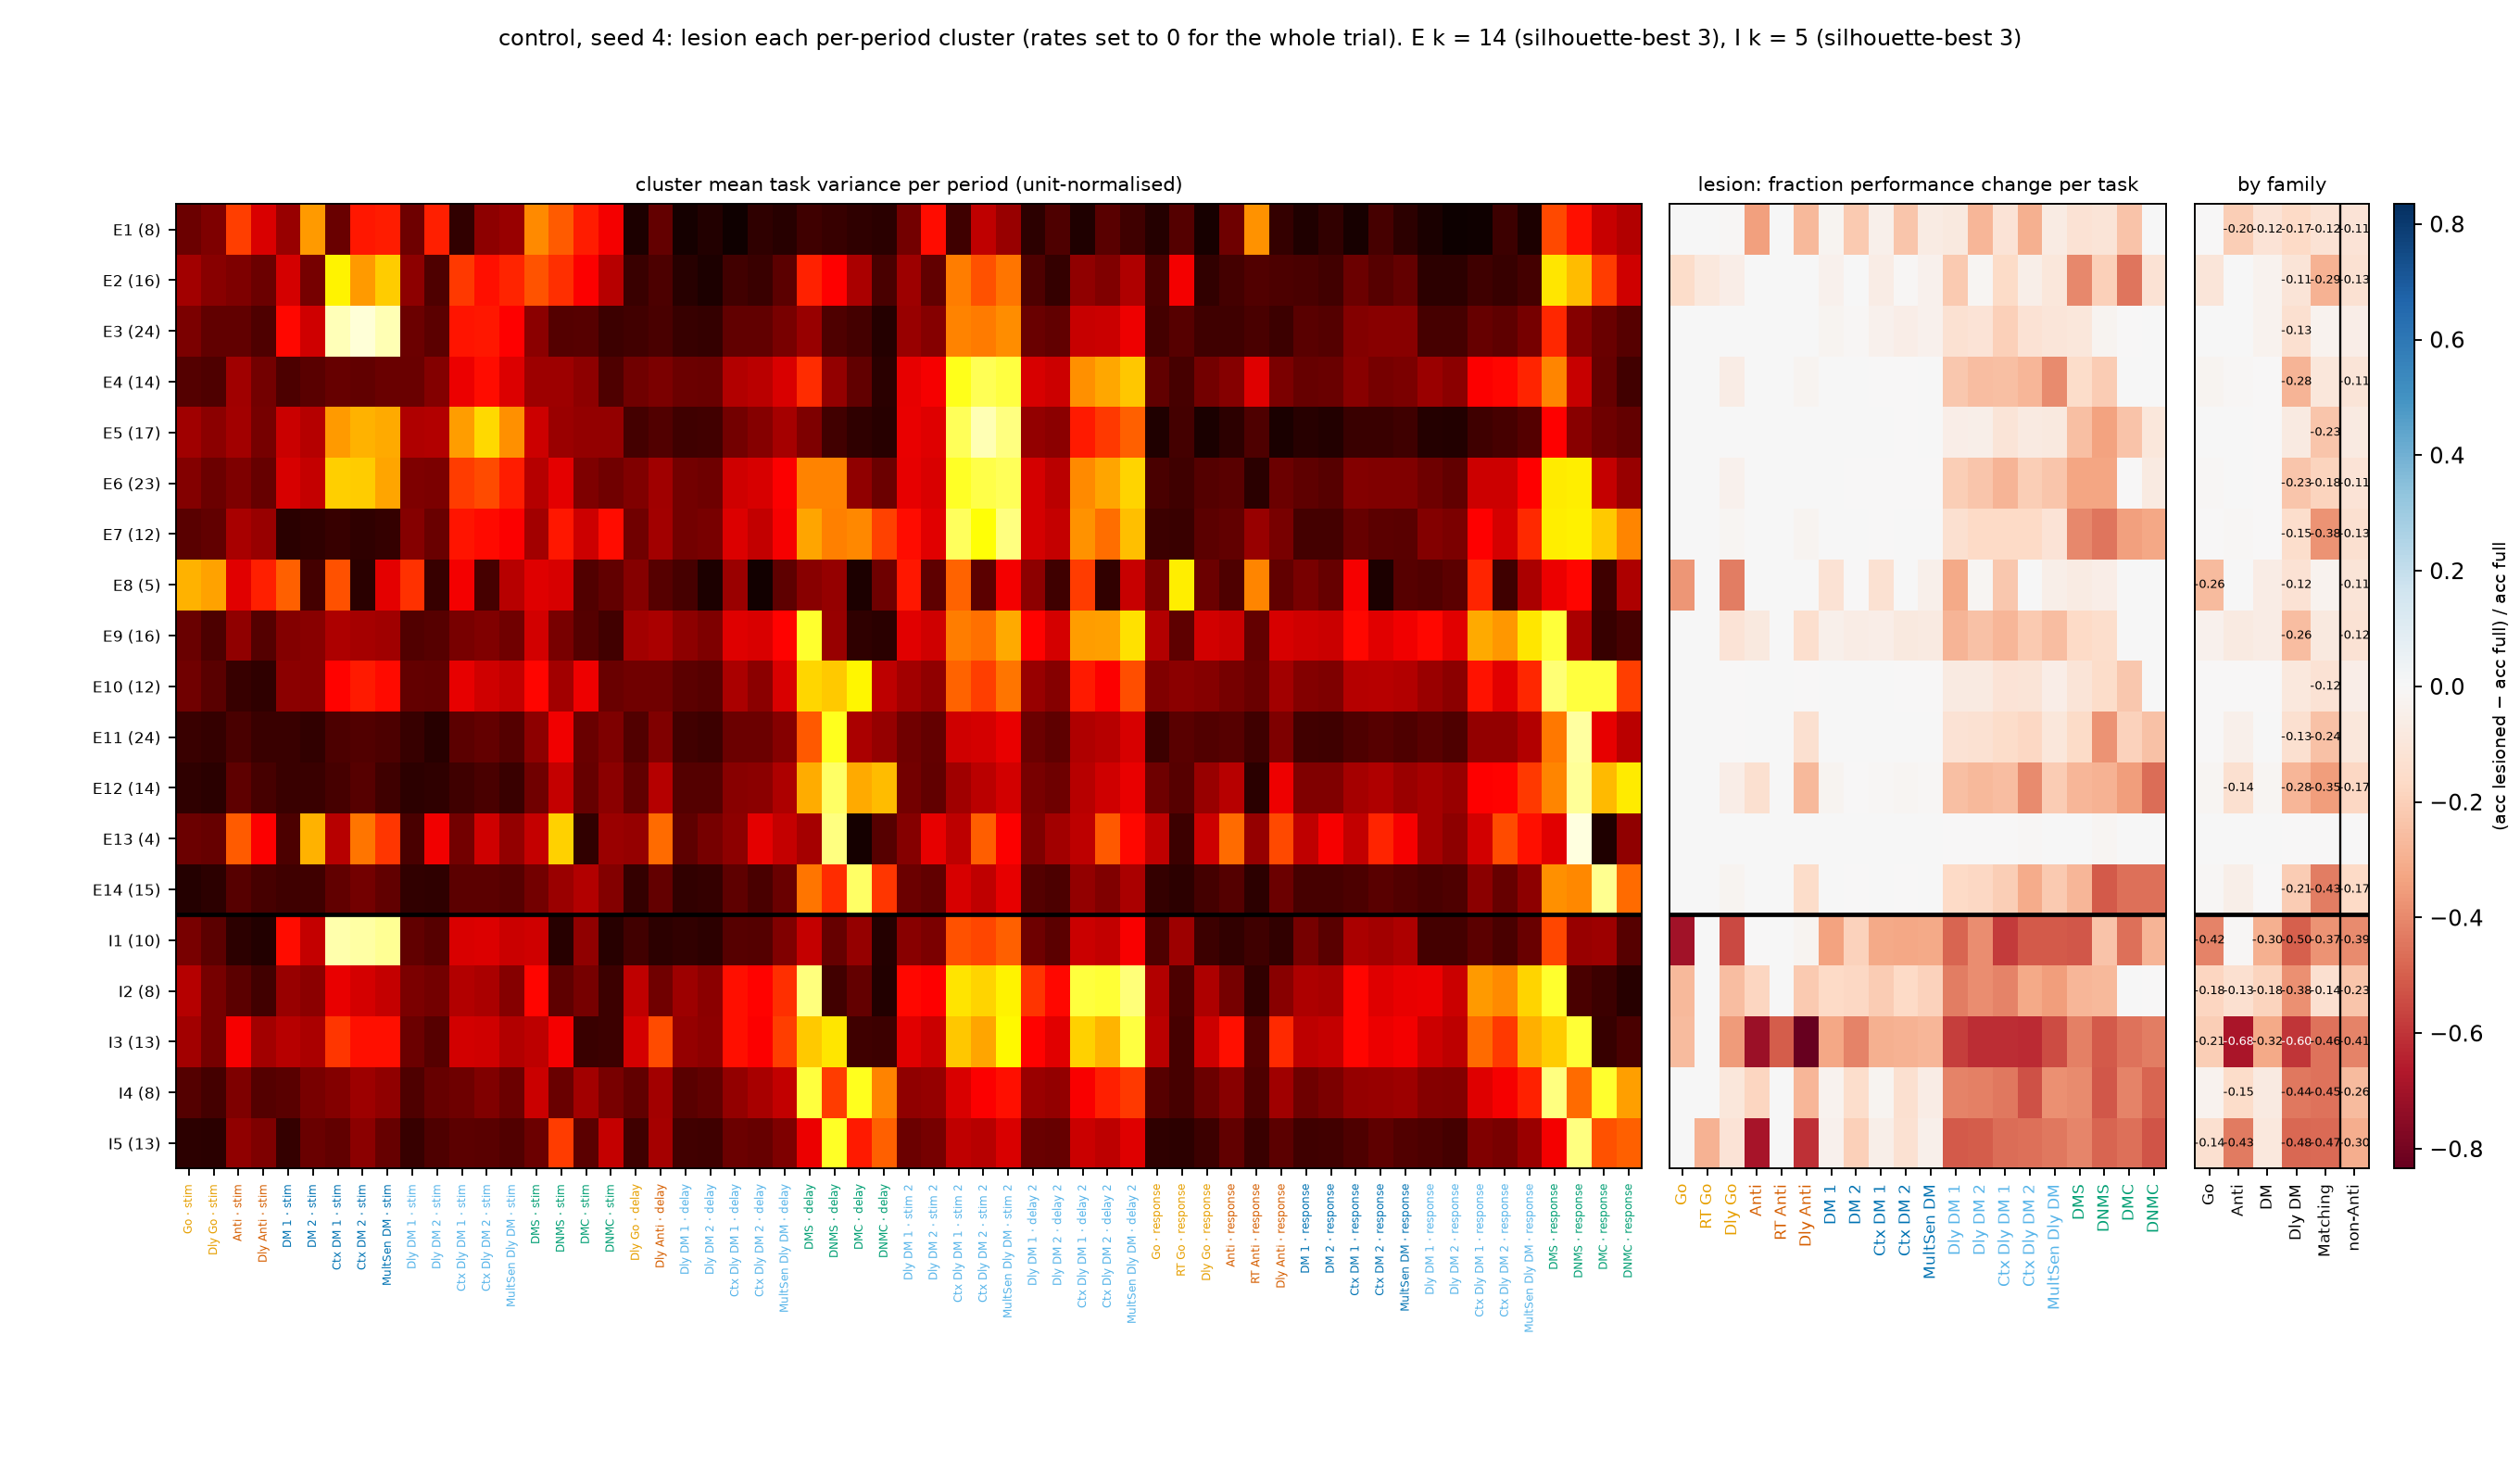

The table this chart was drawn from, first rows:
cluster, pop, n, k, sil, k_best, pref_task, pref_period, family, task_fdgo, task_reactgo, task_delaygo, task_fdanti, task_reactanti, task_delayanti, task_dm1, task_dm2, task_contextdm1, task_contextdm2, task_multidm, task_delaydm1, task_delaydm2, task_contextdelaydm1, task_contextdelaydm2
E1, E, 8, 14, 0.124, 3, dm2, stim, DM, 0.0, 0.0, -0.007812, -0.3438, 0.0, -0.2703, -0.02187, -0.2156, -0.04063, -0.2344, -0.06875, -0.08163, -0.2763, -0.116, -0.2964
E2, E, 16, 14, 0.124, 3, contextdm1, stim, DM, -0.1547, -0.0875, -0.05469, 0.0, 0.0, 0.0, -0.03281, 0.0, -0.0625, -0.009375, -0.03281, -0.2214, -0.01727, -0.1583, -0.04886
E3, E, 24, 14, 0.124, 3, contextdm2, stim, DM, 0.0, 0.0, 0.0, 0.0, 0.0, 0.0, -0.025, -0.007812, -0.03906, -0.05312, -0.03438, -0.1256, -0.1162, -0.2006, -0.1221
E4, E, 14, 14, 0.124, 3, contextdelaydm2, stim 2, Dly DM, 0.0, 0.0, -0.0625, 0.0, 0.0, -0.02187, 0.0, 0.0, -0.004687, -0.001563, 0.0, -0.2276, -0.2606, -0.2539, -0.2769
E5, E, 17, 14, 0.124, 3, contextdelaydm2, stim 2, Dly DM, 0.0, 0.0, 0.0, 0.0, 0.0, 0.0, 0.0, 0.0, 0.0, -0.001563, 0.0, -0.05651, -0.05181, -0.105, -0.07492
E6, E, 23, 14, 0.124, 3, multidelaydm, stim 2, Dly DM, 0.0, 0.0, -0.0375, 0.0, 0.0, 0.0, 0.0, -0.003125, -0.004687, -0.001563, -0.003125, -0.2072, -0.2339, -0.2806, -0.2068
E7, E, 12, 14, 0.124, 3, multidelaydm, stim 2, Dly DM, 0.0, 0.0, -0.01875, 0.0, 0.0, -0.02187, 0.0, 0.0, -0.001563, 0.0, 0.0, -0.1319, -0.1633, -0.1661, -0.1694
E8, E, 5, 14, 0.124, 3, reactgo, response, Go, -0.3688, 0.0, -0.425, 0.0, 0.0, 0.0, -0.1234, -0.001563, -0.1297, 0.0, -0.04063, -0.3187, -0.01727, -0.2273, 0.004886
E9, E, 16, 14, 0.124, 3, dmsgo, response, Matching, 0.0, 0.0, -0.1141, -0.08281, 0.0, -0.1375, -0.04063, -0.05937, -0.05781, -0.08125, -0.07188, -0.281, -0.2449, -0.2743, -0.2166
E10, E, 12, 14, 0.124, 3, dmsgo, response, Matching, 0.0, 0.0, -0.001563, 0.0, 0.0, -0.004687, 0.0, 0.0, 0.0, -0.00625, -0.001563, -0.07692, -0.07692, -0.116, -0.1075
E11, E, 24, 14, 0.124, 3, dmsnogo, response, Matching, 0.0, 0.0, -0.003125, 0.0, 0.0, -0.1359, 0.0, 0.0, 0.0, 0.0, 0.0, -0.1209, -0.1256, -0.152, -0.1743
E12, E, 14, 14, 0.124, 3, dmsnogo, response, Matching, 0.0, 0.0, -0.05781, -0.1359, 0.0, -0.2719, -0.02187, -0.00625, -0.01094, -0.01562, -0.01094, -0.2496, -0.2732, -0.2586, -0.3974
E13, E, 4, 14, 0.124, 3, dmsnogo, response, Matching, 0.0, 0.0, 0.0, 0.0, 0.0, 0.0, 0.0, 0.0, 0.0, 0.0, 0.0, -0.00157, -0.00157, -0.001567, -0.0114
E14, E, 15, 14, 0.124, 3, dmcgo, response, Matching, 0.0, 0.0, -0.02031, 0.0, 0.0, -0.1562, 0.0, -0.004687, 0.0, -0.00625, 0.0, -0.1648, -0.1727, -0.2038, -0.3127
I1, I, 10, 5, 0.1998, 3, contextdm1, stim, DM, -0.6984, 0.0, -0.55, -0.001563, 0.0, -0.02344, -0.3328, -0.1891, -0.3187, -0.3203, -0.3172, -0.4882, -0.3893, -0.5831, -0.513
I2, I, 8, 5, 0.1998, 3, dmsgo, delay, Matching, -0.2703, 0.0, -0.2578, -0.1797, 0.0, -0.2172, -0.1672, -0.1734, -0.2141, -0.1687, -0.1922, -0.4254, -0.3878, -0.4138, -0.316
I3, I, 13, 5, 0.1998, 3, multidelaydm, delay 2, Dly DM, -0.2672, 0.0, -0.3531, -0.7109, -0.5047, -0.8344, -0.3219, -0.4141, -0.2953, -0.2906, -0.275, -0.5761, -0.617, -0.6144, -0.6221
I4, I, 8, 5, 0.1998, 3, dmsgo, response, Matching, 0.0, 0.0, -0.09219, -0.1813, 0.0, -0.275, -0.02656, -0.1453, -0.02031, -0.1328, -0.06406, -0.4144, -0.4192, -0.442, -0.5326
I5, I, 13, 5, 0.1998, 3, dmsnogo, response, Matching, 0.0, -0.2906, -0.1172, -0.6891, 0.0, -0.6078, -0.0375, -0.1969, -0.04688, -0.1266, -0.04063, -0.5102, -0.5071, -0.4655, -0.4625
